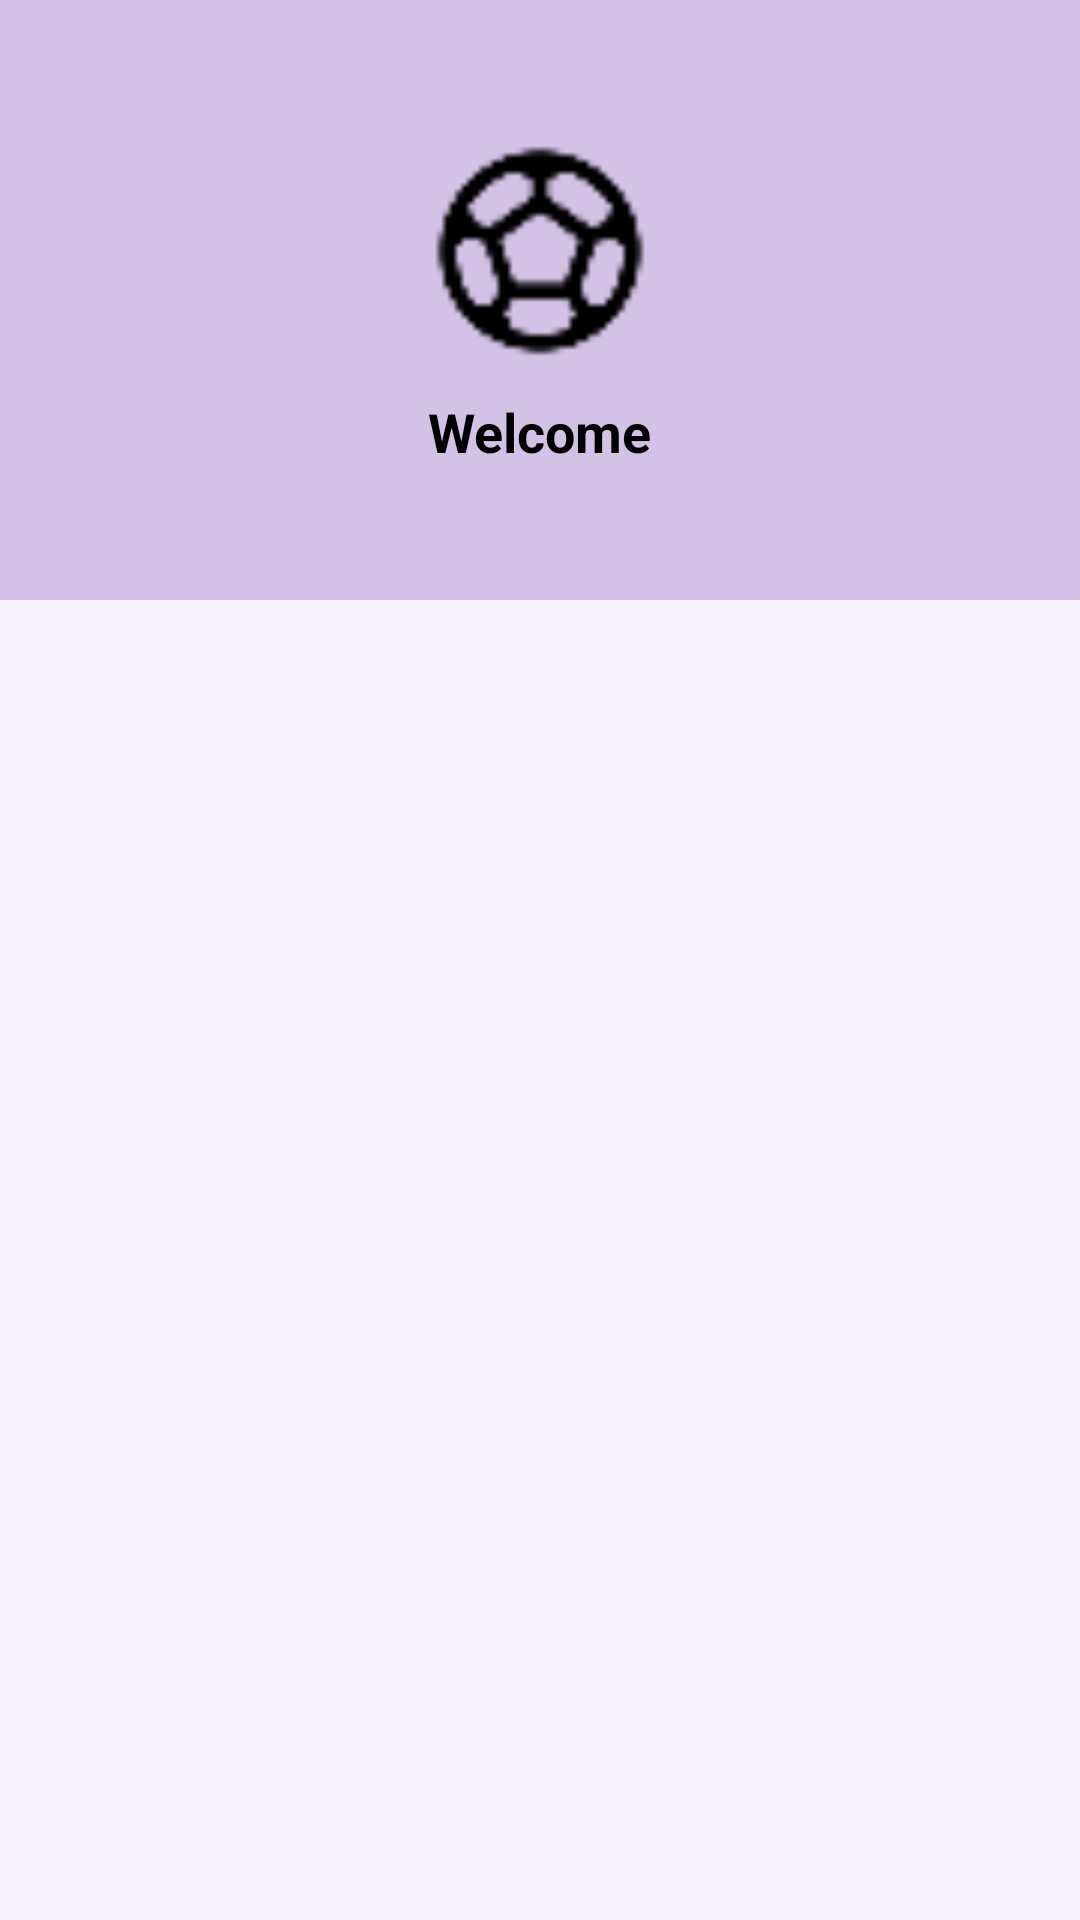

Write the Android layout XML for this screen, with the resource values it uses.
<!-- AndroidManifest.xml: application theme Theme.TtyOutPAS_absen11_absen29 -->
<!-- res/layout/drawer_nav.xml -->
<?xml version="1.0" encoding="utf-8"?>
<LinearLayout xmlns:android="http://schemas.android.com/apk/res/android"
    android:layout_width="280dp"
    android:layout_height="match_parent"
    android:orientation="vertical"
    android:background="#FFFFFF">

    <LinearLayout
        android:layout_width="match_parent"
        android:layout_height="200dp"
        android:background="#D2C2E6"
        android:gravity="center"
        android:orientation="vertical">

        <ImageView
            android:layout_width="80dp"
            android:layout_height="80dp"
            android:src="@drawable/ball"
            android:contentDescription="Logo" />

        <TextView
            android:layout_width="wrap_content"
            android:layout_height="wrap_content"
            android:text="Welcome"
            android:textColor="#000000"
            android:textSize="18sp"
            android:textStyle="bold"
            android:layout_marginTop="8dp"/>
    </LinearLayout>

    <com.google.android.material.navigation.NavigationView
        android:id="@+id/nav_view"
        android:layout_width="match_parent"
        android:layout_height="match_parent"
        android:fitsSystemWindows="true"/>



</LinearLayout>
<!-- resources referenced by this layout -->
<resources>
  <!-- drawable ball: png bitmap (drawable, 873 bytes) -->
  <style name="Theme.TtyOutPAS_absen11_absen29" parent="Base.Theme.TtyOutPAS_absen11_absen29" />
  <style name="Base.Theme.TtyOutPAS_absen11_absen29" parent="Theme.Material3.DayNight.NoActionBar">
          
          
      </style>
</resources>
